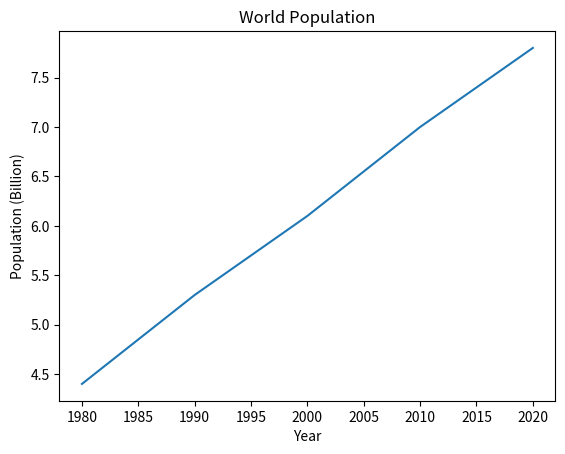

Python code for this plot:
# decades = [1960, 1970, 1980, 1990, 2000, 2010, 2020]

# World population(billions)
# population = [3, 3.7, 4.4, 5.3, 6.1, 7.0, 7.8]

decades = [1980, 1990, 2000, 2010, 2020]
population = [4.4, 5.3, 6.1, 7.0, 7.8]

from matplotlib import pyplot as plt

plt.plot(decades, population)

plt.xlabel("Year")
plt.ylabel("Population (Billion)")
plt.title("World Population")

plt.show()